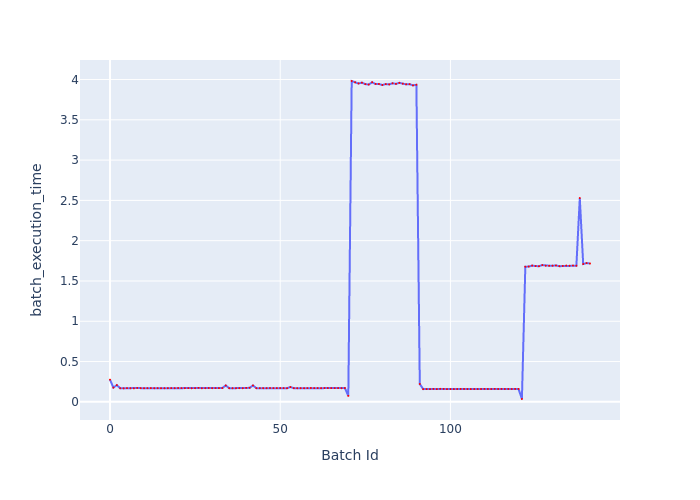

Data behind this chart, as committed beside it:
Batch Id, batch_execution_time
0, 0.275
1, 0.1773
2, 0.2079
3, 0.1687
4, 0.1675
5, 0.1704
6, 0.1694
7, 0.1679
8, 0.1725
9, 0.1702
10, 0.1691
11, 0.1697
12, 0.1705
13, 0.1696
14, 0.1701
15, 0.1692
16, 0.1694
17, 0.1695
18, 0.1701
19, 0.1696
20, 0.1716
21, 0.1708
22, 0.17
23, 0.1705
24, 0.169
25, 0.17
26, 0.174
27, 0.1688
28, 0.1697
29, 0.1714
30, 0.1702
31, 0.1704
32, 0.1702
33, 0.1714
34, 0.2037
35, 0.1701
36, 0.1694
37, 0.1693
38, 0.1698
39, 0.1693
40, 0.1734
41, 0.1738
42, 0.2033
43, 0.1699
44, 0.1698
45, 0.1701
46, 0.1702
47, 0.1711
48, 0.1704
49, 0.1702
50, 0.1708
51, 0.1706
52, 0.1695
53, 0.1838
54, 0.1701
55, 0.1695
56, 0.1695
57, 0.17
58, 0.1706
59, 0.1718
... 82 more rows
